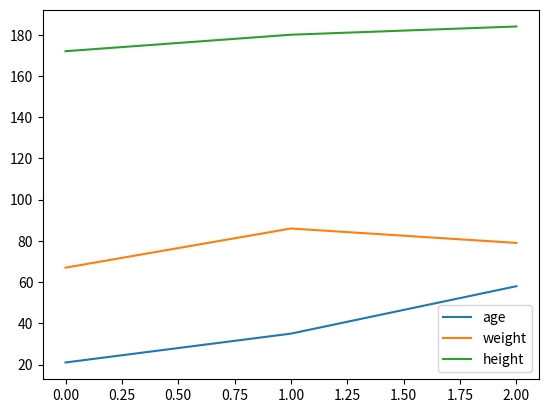
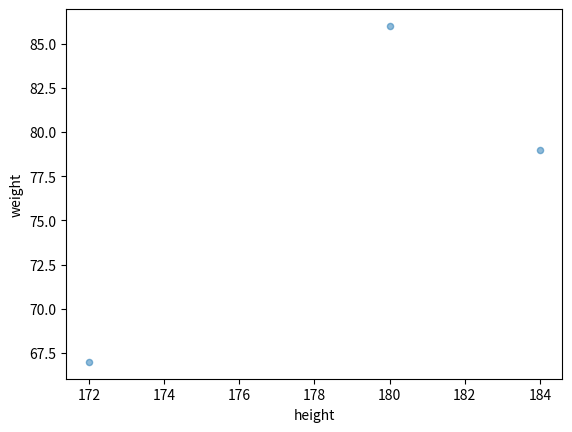
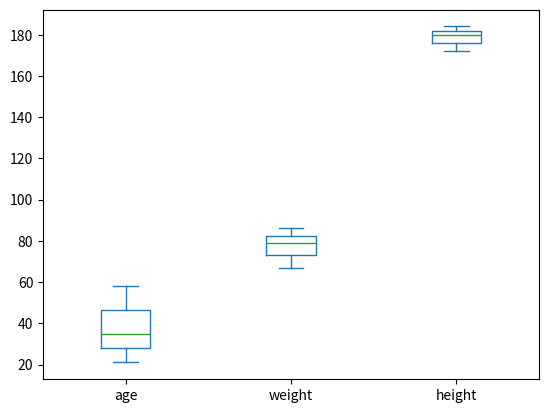
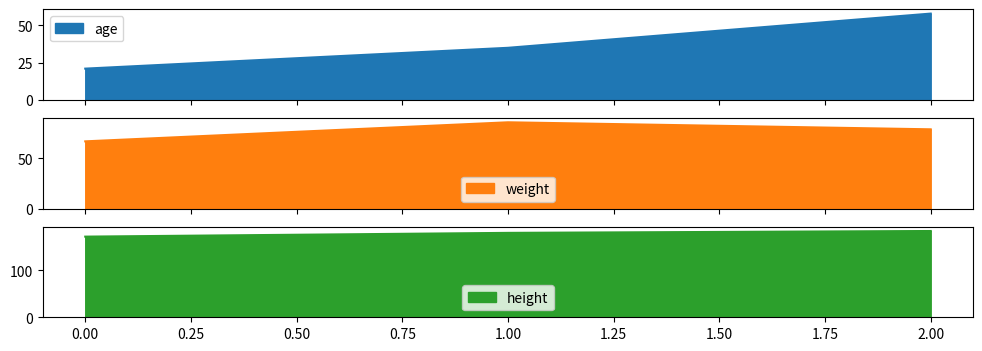

These charts were generated, in order, by the following Python code:
import pandas as pd
import matplotlib.pyplot as plt

# 데이터프레임(df) 생성, 딕셔너리의 key는 속성을, value의 배열은 해당 속성의 값들을 의미한다.
df = pd.DataFrame(
    {
        "age": [
            21,
            35,
            58
        ],
        "weight": [
            67,
            86,
            79
        ],
        "height": [
            172,
            180,
            184
        ],
    }
)

df.plot() # 데이터를 그린다.(그래프)
# plt.show() # 그래프를 화면에 보여준다.(기본적으로 숫자로 된 속성값들만 보여준다)

df.plot.scatter(x="height", y="weight", alpha=0.5) # 데이터를 그린다.(산점도)
# plt.show() # 그래프를 화면에 보여준다.(기본적으로 숫자로 된 속성값들만 보여준다)

df.plot.box() # 데이터를 그린다.(박스 플롯)
# plt.show() # 그래프를 화면에 보여준다.(기본적으로 숫자로 된 속성값들만 보여준다)

df.plot.area(figsize=(12, 4), subplots=True) # 여러개로 나눠서 보여주기
plt.show()